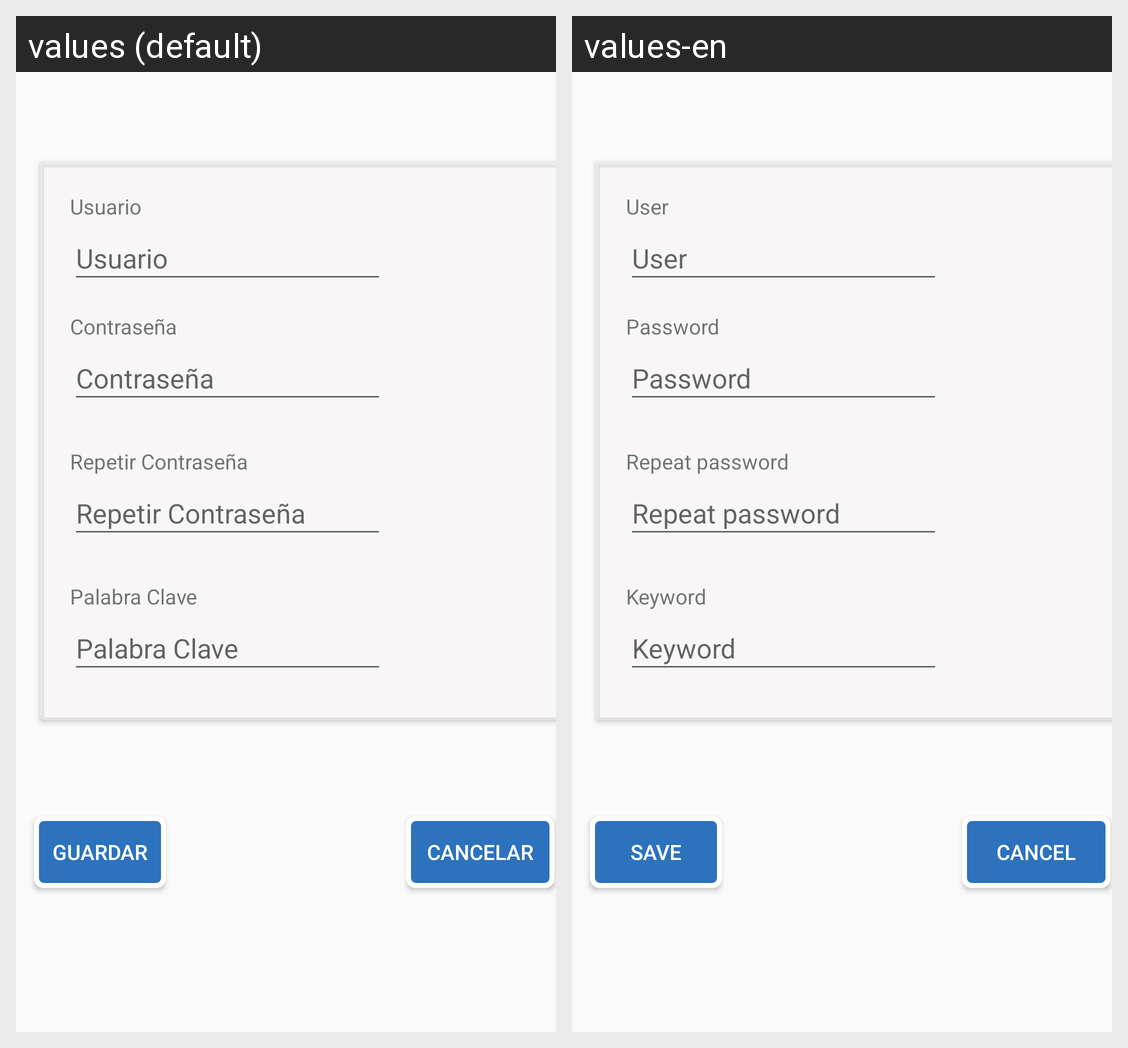

Locale-by-locale string values for the Android screen shown in this grid:
Android screen res/layout/activity_registrar_usuario.xml rendered under 2 locales, left to right: values (default), values-en. Device: Nexus 5 (rendered at 1080×1920; each locale shown at half size, 540×960, under a caption strip naming it); theme AppTheme.
Strings drawn on this screen, with the default value and each locale's value (text and hints the layout hard-codes, and strings that could not be matched under every locale, appear in the picture but are not listed):

palabra_clave
  values: Palabra Clave
  values-en: Keyword

usuario
  values: Usuario
  values-en: User

contrase_a
  values: Contraseña
  values-en: Password

repetir_contrase_a
  values: Repetir Contraseña
  values-en: Repeat password

cancelar
  values: Cancelar
  values-en: Cancel

guardar
  values: Guardar
  values-en: Save
